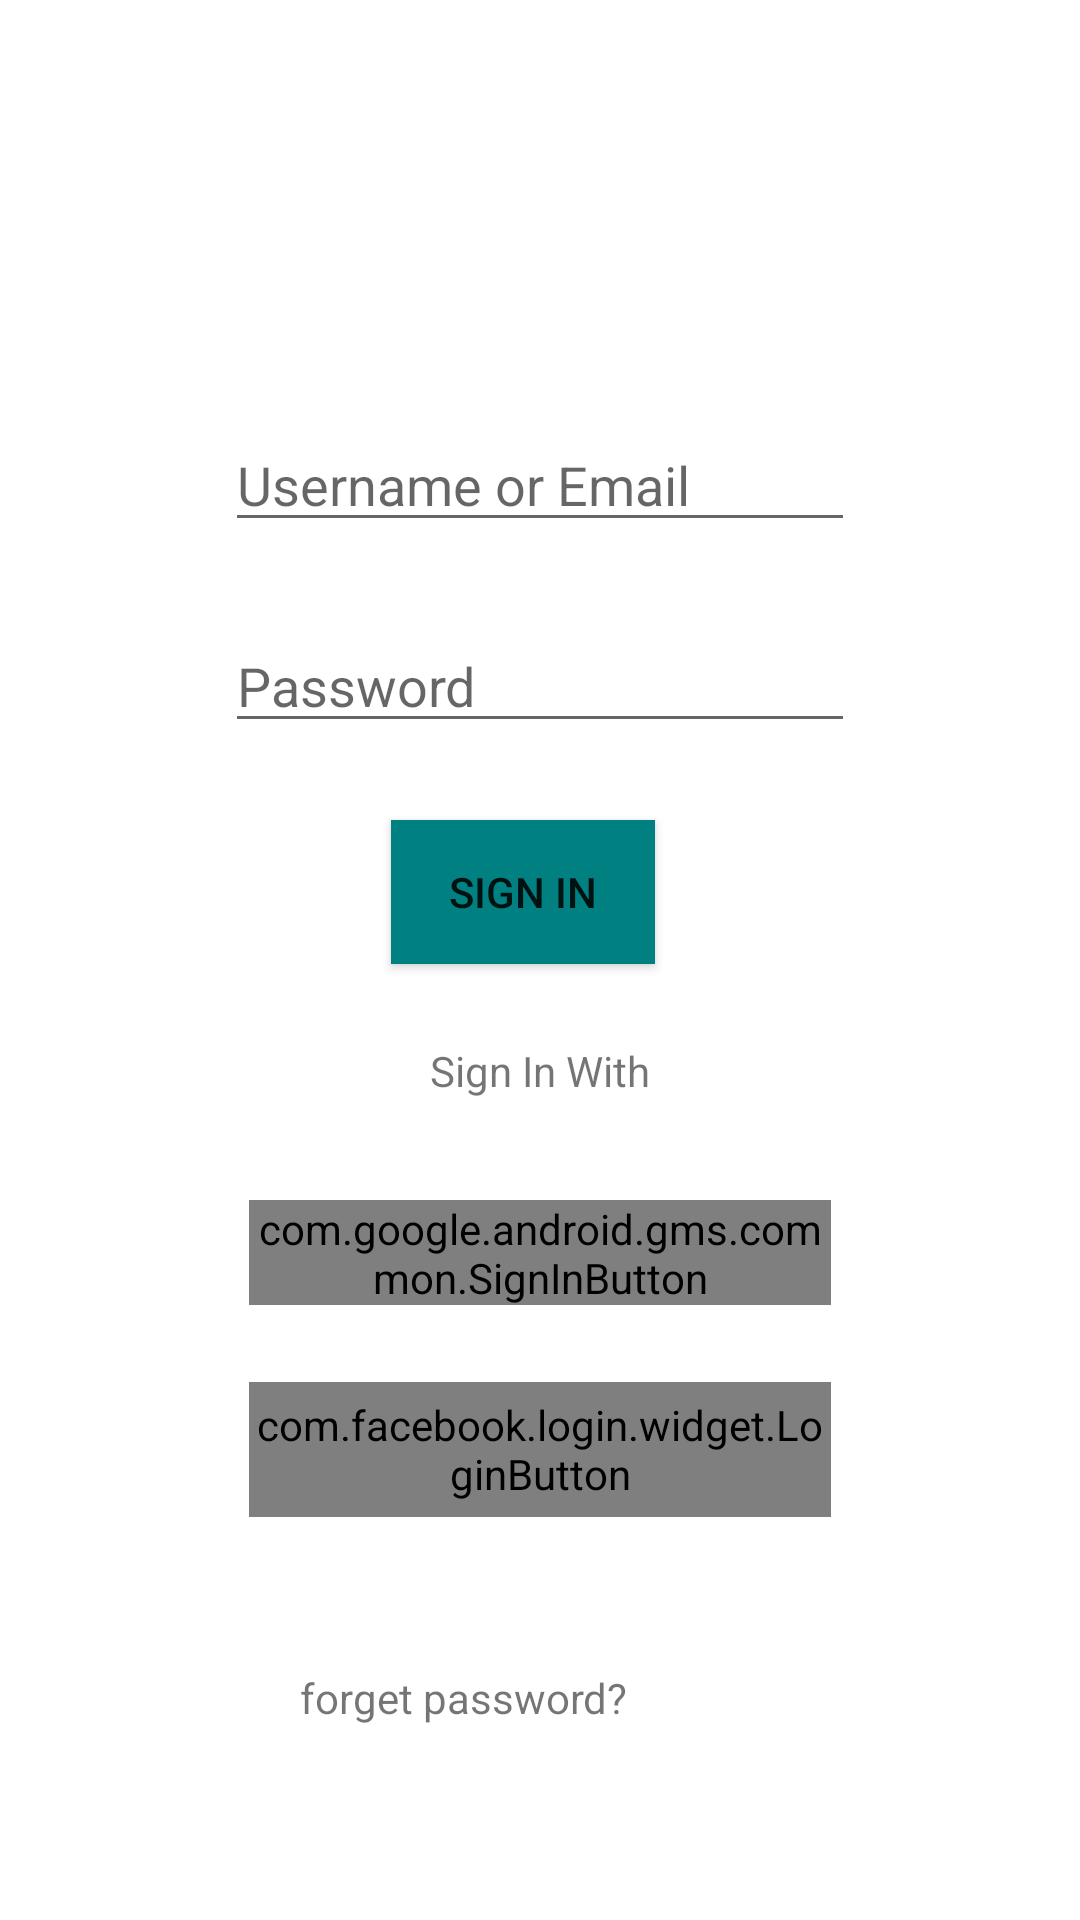

Layout XML and referenced resources for this Android screen:
<!-- AndroidManifest.xml: application theme AppTheme -->
<!-- res/layout/activity_main.xml -->
<?xml version="1.0" encoding="utf-8"?>
<androidx.constraintlayout.widget.ConstraintLayout xmlns:android="http://schemas.android.com/apk/res/android"
xmlns:app="http://schemas.android.com/apk/res-auto"
xmlns:tools="http://schemas.android.com/tools"
android:layout_width="match_parent"
android:layout_height="match_parent"
tools:context=".MainActivity">

<EditText
    android:id="@+id/loginEmail"
    android:layout_width="wrap_content"
    android:layout_height="wrap_content"
    android:layout_marginStart="8dp"
    android:layout_marginLeft="8dp"
    android:layout_marginTop="32dp"
    android:layout_marginEnd="8dp"
    android:layout_marginRight="8dp"
    android:layout_marginBottom="8dp"
    android:ems="10"
    android:hint="Username or Email"
    android:inputType="textPersonName"
    app:layout_constraintBottom_toTopOf="@+id/loginPassword"
    app:layout_constraintEnd_toEndOf="parent"
    app:layout_constraintStart_toStartOf="parent"
    app:layout_constraintTop_toBottomOf="@+id/textView5" />

<EditText
    android:id="@+id/loginPassword"
    android:layout_width="wrap_content"
    android:layout_height="wrap_content"
    android:layout_marginBottom="8dp"
    android:ems="10"
    android:hint="Password"
    android:inputType="textPassword"
    app:layout_constraintBottom_toTopOf="@+id/signIn"
    app:layout_constraintEnd_toEndOf="parent"
    app:layout_constraintStart_toStartOf="parent"
    app:layout_constraintTop_toBottomOf="@+id/loginEmail" />

<Button
    android:id="@+id/signIn"
    android:layout_width="wrap_content"
    android:layout_height="wrap_content"
    android:layout_marginBottom="8dp"
    android:background="@color/correctgreen"
    android:text="Sign In"
    app:layout_constraintBottom_toTopOf="@+id/textView7"
    app:layout_constraintEnd_toEndOf="parent"
    app:layout_constraintHorizontal_bias="0.479"
    app:layout_constraintStart_toStartOf="parent"
    app:layout_constraintTop_toBottomOf="@+id/loginPassword" />

<ImageView
    android:src="@drawable/headericon"
    android:id="@+id/textView5"
    android:layout_width="wrap_content"
    android:layout_height="wrap_content"
    android:layout_marginStart="8dp"
    android:layout_marginLeft="8dp"
    android:layout_marginTop="64dp"
    android:layout_marginEnd="8dp"
    android:layout_marginRight="8dp"
    android:layout_marginBottom="8dp"
    android:text="TextView"
    app:layout_constraintBottom_toTopOf="@+id/loginEmail"
    app:layout_constraintEnd_toEndOf="parent"
    app:layout_constraintStart_toStartOf="parent"
    app:layout_constraintTop_toTopOf="parent" />





















<com.google.android.gms.common.SignInButton
    android:id="@+id/googleSignInButton"
    android:layout_width="194dp"
    android:layout_height="35dp"
    android:layout_marginStart="8dp"
    android:layout_marginLeft="8dp"
    android:layout_marginTop="8dp"
    android:layout_marginEnd="8dp"
    android:layout_marginRight="8dp"
    android:layout_marginBottom="8dp"
    android:background="@color/correctgreen"
    android:drawableLeft="@drawable/google_logo"
    android:text="Sign In with Google"
    app:layout_constraintBottom_toTopOf="@+id/facebookLoginButton"
    app:layout_constraintEnd_toEndOf="parent"
    app:layout_constraintStart_toStartOf="parent"
    app:layout_constraintTop_toBottomOf="@+id/textView7" />







































<com.facebook.login.widget.LoginButton
    android:id="@+id/facebookLoginButton"
    android:layout_width="194dp"
    android:layout_height="45dp"
    android:layout_marginStart="8dp"
    android:layout_marginLeft="8dp"
    android:layout_marginEnd="8dp"
    android:layout_marginRight="8dp"
    android:layout_marginBottom="33dp"
    android:background="@color/correctgreen"
    android:drawableLeft="@drawable/fb_logo"
    android:text="Sign In with Facebook"
    app:layout_constraintBottom_toTopOf="@+id/register"
    app:layout_constraintEnd_toEndOf="parent"
    app:layout_constraintStart_toStartOf="parent"
    app:layout_constraintTop_toBottomOf="@+id/googleSignInButton"  />











<TextView
    android:id="@+id/register"
    android:layout_width="wrap_content"
    android:layout_height="wrap_content"
    android:layout_marginStart="253dp"
    android:layout_marginLeft="253dp"
    android:layout_marginEnd="112dp"
    android:layout_marginRight="112dp"
    android:layout_marginBottom="47dp"
    android:text="Sign up"
    app:layout_constraintBottom_toBottomOf="parent"
    app:layout_constraintEnd_toEndOf="parent"
    app:layout_constraintStart_toStartOf="parent"
    app:layout_constraintTop_toBottomOf="@+id/facebookLoginButton" />

<TextView
    android:id="@+id/textView7"
    android:layout_width="wrap_content"
    android:layout_height="wrap_content"
    android:layout_marginStart="8dp"
    android:layout_marginLeft="8dp"
    android:layout_marginEnd="8dp"
    android:layout_marginRight="8dp"
    android:layout_marginBottom="8dp"
    android:text="Sign In With"
    app:layout_constraintBottom_toTopOf="@+id/googleSignInButton"
    app:layout_constraintEnd_toEndOf="parent"
    app:layout_constraintStart_toStartOf="parent"
    app:layout_constraintTop_toBottomOf="@+id/signIn" />

    <TextView
        android:id="@+id/forgetPassword"
        android:layout_width="wrap_content"
        android:layout_height="wrap_content"
        android:layout_marginStart="113dp"
        android:layout_marginLeft="113dp"
        android:layout_marginTop="58dp"
        android:layout_marginEnd="36dp"
        android:layout_marginRight="36dp"
        android:layout_marginBottom="72dp"
        android:text="forget password?"
        app:layout_constraintBottom_toBottomOf="parent"
        app:layout_constraintEnd_toStartOf="@+id/register"
        app:layout_constraintStart_toStartOf="parent"
        app:layout_constraintTop_toBottomOf="@+id/facebookLoginButton" />
</androidx.constraintlayout.widget.ConstraintLayout>
<!-- resources referenced by this layout -->
<resources>
  <color name="correctgreen">#008080</color>
  <!-- drawable headericon: png bitmap (mipmap-anydpi-v26, 968 bytes) -->
</resources>
